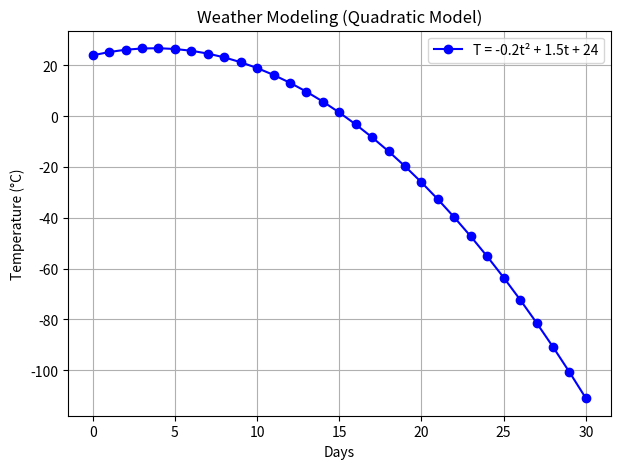
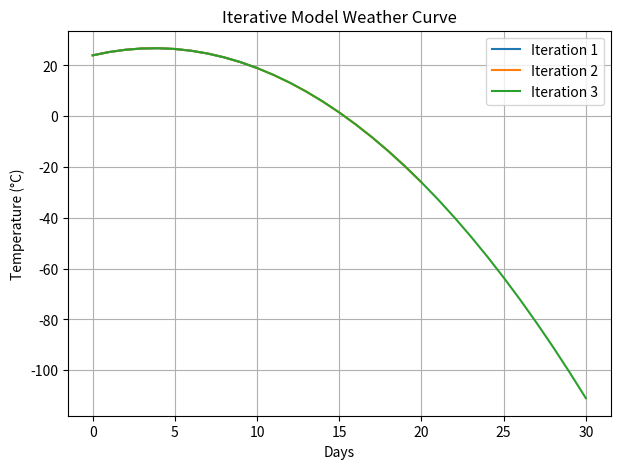
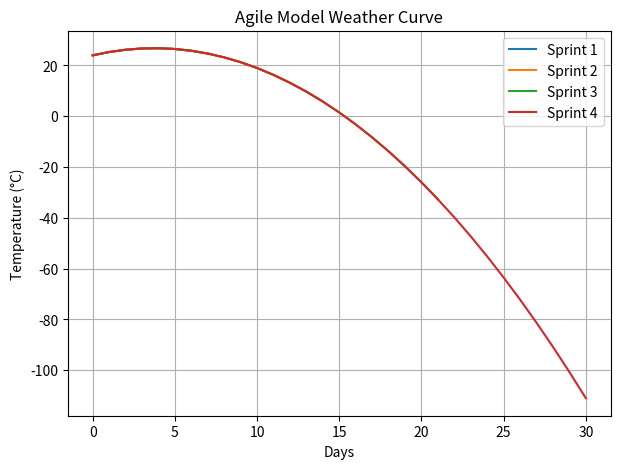

These charts were generated, in order, by the following Python code:
import matplotlib.pyplot as plt
import numpy as np

# Quadratic Model coefficients
a, b, c = -0.2, 1.5, 24

def quadratic_weather_model(t):
    return a * (t**2) + b * t + c

days = np.arange(0, 31, 1)  # 0 to 30 days

# ===== 1. QUADRATIC MODEL =====
temps = [quadratic_weather_model(d) for d in days]
plt.figure(figsize=(7,5))
plt.plot(days, temps, 'bo-', label="T = -0.2t² + 1.5t + 24")
plt.title("Weather Modeling (Quadratic Model)")
plt.xlabel("Days")
plt.ylabel("Temperature (°C)")
plt.grid(True)
plt.legend()
plt.savefig("graph_quadratic.png")
plt.close()

# ===== 2. ITERATIVE MODEL =====
plt.figure(figsize=(7,5))
for i, step in enumerate([10, 20, 30], start=1):
    subset_days = np.arange(0, step+1, 1)
    temps_iter = [quadratic_weather_model(d) for d in subset_days]
    plt.plot(subset_days, temps_iter, label=f"Iteration {i}")
plt.title("Iterative Model Weather Curve")
plt.xlabel("Days")
plt.ylabel("Temperature (°C)")
plt.grid(True)
plt.legend()
plt.savefig("graph_iterative.png")
plt.close()

# ===== 3. AGILE MODEL =====
plt.figure(figsize=(7,5))
for i, step in enumerate([7, 14, 21, 30], start=1):
    subset_days = np.arange(0, step+1, 1)
    temps_agile = [quadratic_weather_model(d) for d in subset_days]
    plt.plot(subset_days, temps_agile, label=f"Sprint {i}")
plt.title("Agile Model Weather Curve")
plt.xlabel("Days")
plt.ylabel("Temperature (°C)")
plt.grid(True)
plt.legend()
plt.savefig("graph_agile.png")
plt.close()

print("✅ Graphs generated: graph_quadratic.png, graph_iterative.png, graph_agile.png")
